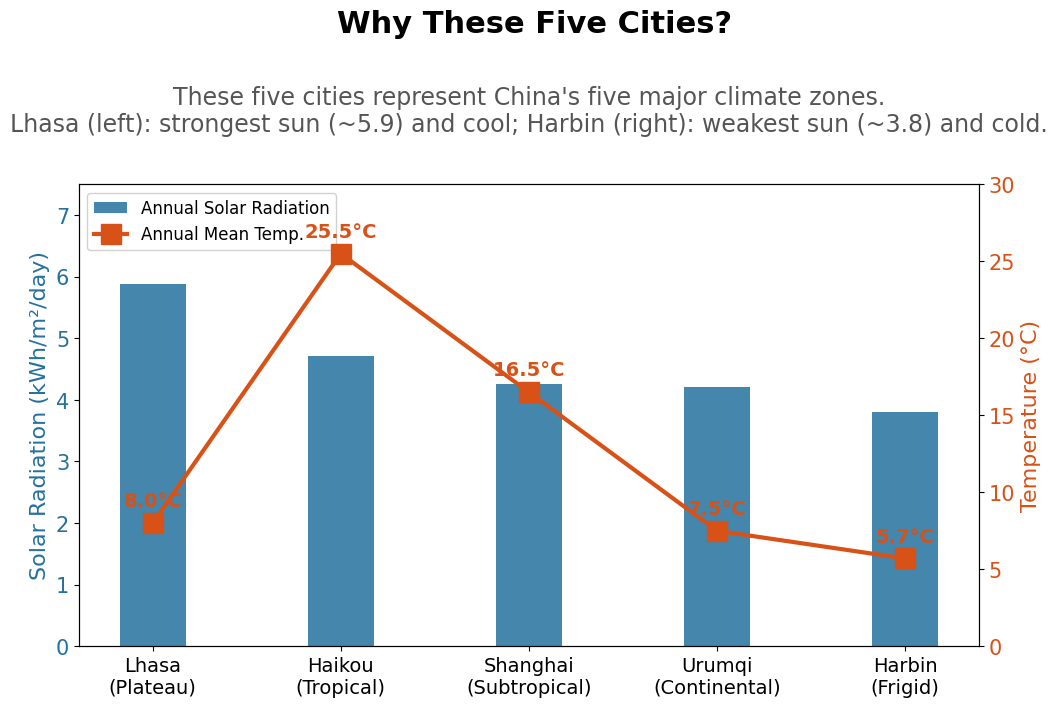
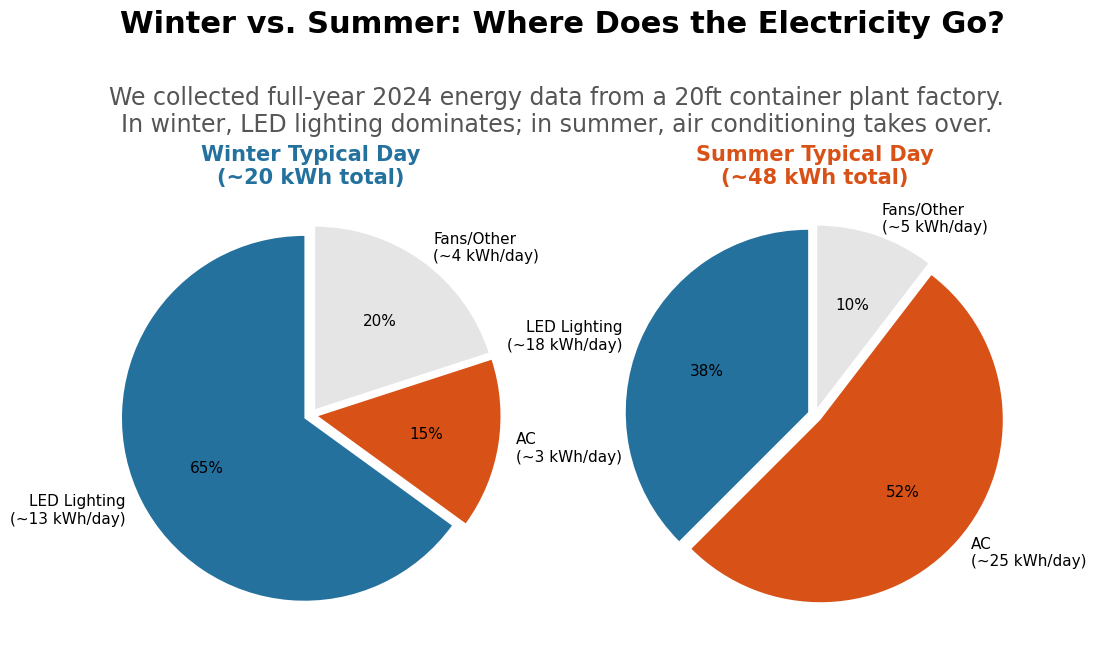
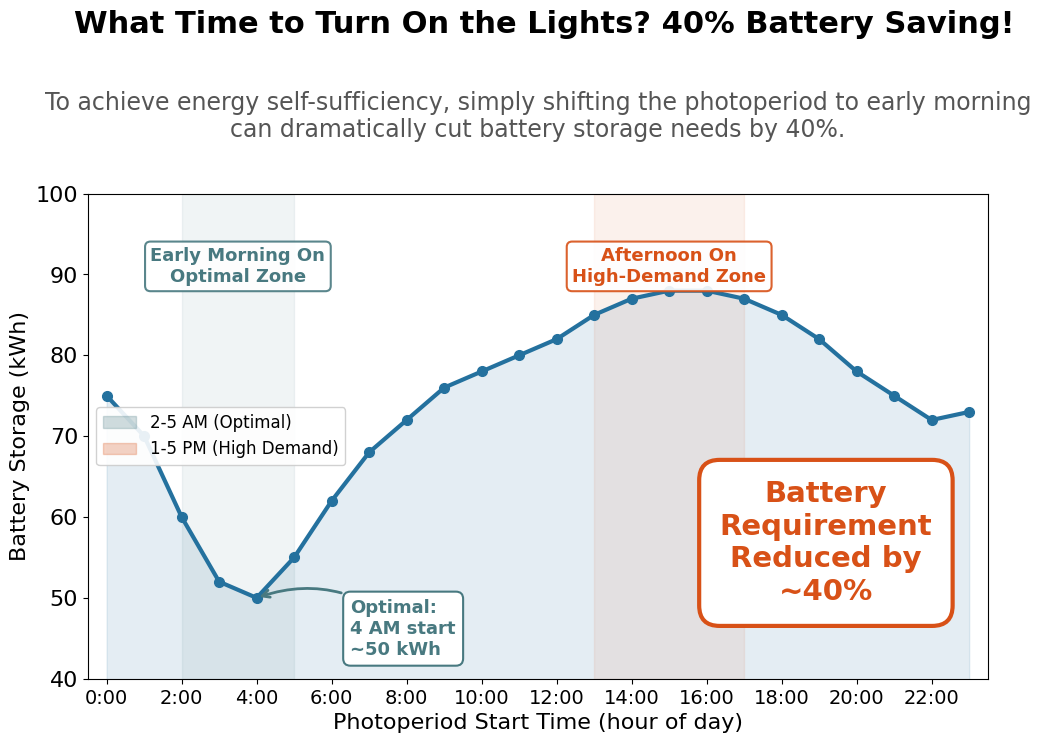
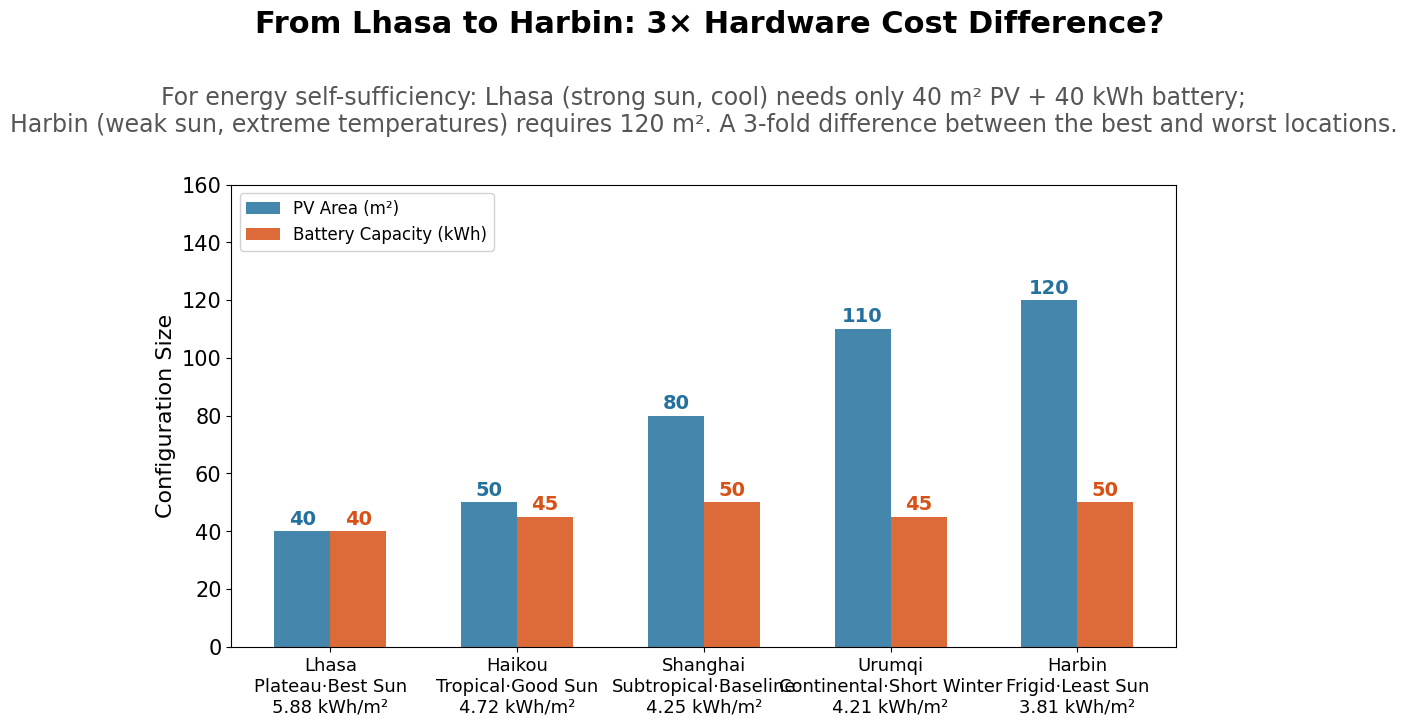
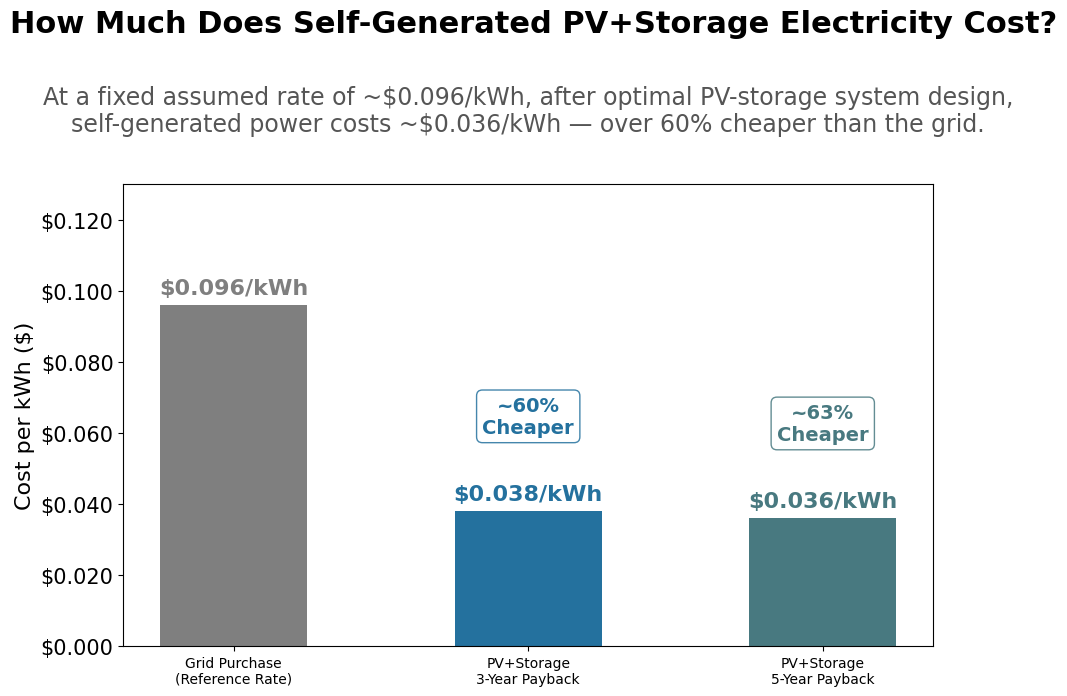

Reproduce these figures in Python, in order.
"""
English versions of 5 data figures for VFED paper blog
Same layout as Chinese version, English text
"""
import matplotlib.pyplot as plt
import matplotlib.patches as mpatches
import numpy as np

plt.rcParams['font.sans-serif'] = ['Arial', 'Microsoft YaHei']
plt.rcParams['axes.unicode_minus'] = False

C = {'bg':'#ffffff','primary':'#000000','accent':'#d85117','blue':'#24719e','grid':(0,0,0,0.1),'green':'#487980','gray':'#7f7f7f'}
FT=22; FD=17; FLB=18; FTK=16; FAN=13
FW=12; FH=7; RMB=7.2
DESC_Y=0.89; GAP=0.04

def make_desc_ax(fig, title, desc, lines):
    fig.patch.set_facecolor(C['bg'])
    fig.suptitle(title, fontsize=FT, fontweight='bold', color=C['primary'], x=0.5, y=0.97, va='top')
    desc_h = 0.05 + lines * 0.04
    chart_top = DESC_Y - GAP - desc_h
    da = fig.add_axes([0.12, DESC_Y - desc_h, 0.75, desc_h])
    da.set_xticks([]); da.set_yticks([])
    for s in da.spines.values(): s.set_visible(False)
    da.text(0.5, 0.5, desc, transform=da.transAxes, fontsize=FD, color='#555', ha='center', va='center')
    return chart_top

def chart_ax(fig, top):
    return fig.add_axes([0.12, 0.06, 0.75, top-0.06], facecolor=C['bg'])

def save(fig, name):
    fig.savefig(name+'_.svg', bbox_inches='tight', transparent=True, dpi=300)
    fig.savefig(name+'_.png', bbox_inches='tight', facecolor=C['bg'], dpi=200)
    print(f'  {name}_ OK')

# Fig2 EN
fig=plt.figure(figsize=(FW,FH))
ct=make_desc_ax(fig,'Why These Five Cities?',
    'These five cities represent China\'s five major climate zones.\nLhasa (left): strongest sun (~5.9) and cool; Harbin (right): weakest sun (~3.8) and cold.', lines=2)
ax1=chart_ax(fig,ct)
c=['Lhasa\n(Plateau)','Haikou\n(Tropical)','Shanghai\n(Subtropical)','Urumqi\n(Continental)','Harbin\n(Frigid)']
solar=[5.88,4.72,4.25,4.21,3.81]
temp=[8.0,25.5,16.5,7.5,5.7]
x=np.arange(5); w=0.35
ax1.bar(x,solar,w,color=C['blue'],alpha=0.85,label='Annual Solar Radiation')
ax1.set_ylabel('Solar Radiation (kWh/m\u00b2/day)',fontsize=FLB-2,color=C['blue']); ax1.set_ylim(0,7.5)
ax1.set_xticks(x); ax1.set_xticklabels(c,fontsize=FTK-2)
ax1.tick_params(axis='y',labelsize=FTK-1,labelcolor=C['blue'])
ax2=ax1.twinx()
ax2.plot(x,temp,'s-',color=C['accent'],linewidth=3,markersize=14,label='Annual Mean Temp.')
ax2.set_ylim(0,30); ax2.set_ylabel('Temperature (°C)',fontsize=FLB-2,color=C['accent'])
ax2.tick_params(axis='y',labelsize=FTK-1,labelcolor=C['accent'])
for i,v in enumerate(temp): ax2.annotate(f'{v}°C',xy=(i,v),xytext=(0,12),textcoords='offset points',ha='center',fontsize=FAN+1,color=C['accent'],fontweight='bold')
l1,la1=ax1.get_legend_handles_labels(); l2,la2=ax2.get_legend_handles_labels()
ax1.legend(l1+l2,la1+la2,loc='upper left',fontsize=FAN-1,framealpha=0.9)
save(fig,'fig2_5cities_climate_en'); plt.close()

# Fig3 EN
fig=plt.figure(figsize=(FW,FH))
ct=make_desc_ax(fig,'Winter vs. Summer: Where Does the Electricity Go?',
    'We collected full-year 2024 energy data from a 20ft container plant factory.\nIn winter, LED lighting dominates; in summer, air conditioning takes over.', lines=2)
a1=fig.add_axes([0.10,0.06,0.38,ct-0.06],facecolor=C['bg'])
a2=fig.add_axes([0.52,0.06,0.38,ct-0.06],facecolor=C['bg'])
a1.pie([13,3,4],explode=(.04,.04,.04),colors=[C['blue'],C['accent'],C['grid']],labels=['LED Lighting\n(~13 kWh/day)','AC\n(~3 kWh/day)','Fans/Other\n(~4 kWh/day)'],autopct='%1.0f%%',startangle=90,textprops={'fontsize':FAN-2})
a1.set_title('Winter Typical Day\n(~20 kWh total)',fontsize=FT-7,fontweight='bold',color=C['blue'],pad=2)
a2.pie([18,25,5],explode=(.04,.04,.04),colors=[C['blue'],C['accent'],C['grid']],labels=['LED Lighting\n(~18 kWh/day)','AC\n(~25 kWh/day)','Fans/Other\n(~5 kWh/day)'],autopct='%1.0f%%',startangle=90,textprops={'fontsize':FAN-2})
a2.set_title('Summer Typical Day\n(~48 kWh total)',fontsize=FT-7,fontweight='bold',color=C['accent'],pad=2)
save(fig,'fig3_energy_seasonality_en'); plt.close()

# Fig4 EN
fig=plt.figure(figsize=(FW,FH*1.05))
ct=make_desc_ax(fig,'What Time to Turn On the Lights? 40% Battery Saving!',
    'To achieve energy self-sufficiency, simply shifting the photoperiod to early morning\ncan dramatically cut battery storage needs by 40%.', lines=2)
ax=chart_ax(fig,ct)
hr=np.arange(24)
sd=np.array([75,70,60,52,50,55,62,68,72,76,78,80,82,85,87,88,88,87,85,82,78,75,72,73])
ax.fill_between(hr,sd,alpha=0.12,color=C['blue']); ax.plot(hr,sd,'o-',color=C['blue'],linewidth=3,markersize=7)
ax.axvspan(2,5,alpha=0.08,color=C['green']); ax.axvspan(13,17,alpha=0.08,color=C['accent'])
ax.text(3.5,91,'Early Morning On\nOptimal Zone',fontsize=FAN,color=C['green'],ha='center',va='center',fontweight='bold',bbox=dict(boxstyle='round,pad=0.3',facecolor='white',edgecolor=C['green'],lw=1.5,alpha=0.9))
ax.text(15,91,'Afternoon On\nHigh-Demand Zone',fontsize=FAN,color=C['accent'],ha='center',va='center',fontweight='bold',bbox=dict(boxstyle='round,pad=0.3',facecolor='white',edgecolor=C['accent'],lw=1.5,alpha=0.9))
ax.annotate('Optimal:\n4 AM start\n~50 kWh',xy=(4,50),xytext=(6.5,43),fontsize=FAN,color=C['green'],fontweight='bold',ha='left',arrowprops=dict(arrowstyle='->',color=C['green'],lw=2,connectionstyle='arc3,rad=0.3'),bbox=dict(boxstyle='round,pad=0.4',facecolor='white',edgecolor=C['green'],lw=1.5))
ax.annotate('Battery\nRequirement\nReduced by\n~40%',xy=(0.82,0.28),xycoords='axes fraction',fontsize=FAN+8,color=C['accent'],fontweight='bold',ha='center',va='center',bbox=dict(boxstyle='round,pad=0.7',facecolor='white',edgecolor=C['accent'],lw=3))
ax.set_xlabel('Photoperiod Start Time (hour of day)',fontsize=FLB-2); ax.set_ylabel('Battery Storage (kWh)',fontsize=FLB-2)
ax.set_xlim(-0.5,23.5); ax.set_ylim(40,100)
ax.set_xticks([0,2,4,6,8,10,12,14,16,18,20,22])
ax.set_xticklabels(['0:00','2:00','4:00','6:00','8:00','10:00','12:00','14:00','16:00','18:00','20:00','22:00'],fontsize=FTK-2)
ax.tick_params(axis='y',labelsize=FTK)
gp=mpatches.Patch(color=C['green'],alpha=0.25,label='2-5 AM (Optimal)')
op=mpatches.Patch(color=C['accent'],alpha=0.25,label='1-5 PM (High Demand)')
ax.legend(handles=[gp,op],loc='center left',fontsize=FAN-1,framealpha=0.9)
save(fig,'fig4_photoperiod_storage_en'); plt.close()

# Fig5 EN
fig=plt.figure(figsize=(FW*1.05,FH))
ct=make_desc_ax(fig,'From Lhasa to Harbin: 3\u00d7 Hardware Cost Difference?',
    'For energy self-sufficiency: Lhasa (strong sun, cool) needs only 40 m\u00b2 PV + 40 kWh battery;\nHarbin (weak sun, extreme temperatures) requires 120 m\u00b2. A 3-fold difference between the best and worst locations.', lines=2)
ax=chart_ax(fig,ct)
c=['Lhasa\nPlateau·Best Sun\n5.88 kWh/m\u00b2','Haikou\nTropical·Good Sun\n4.72 kWh/m\u00b2','Shanghai\nSubtropical·Baseline\n4.25 kWh/m\u00b2','Urumqi\nContinental·Short Winter\n4.21 kWh/m\u00b2','Harbin\nFrigid·Least Sun\n3.81 kWh/m\u00b2']
pv_a=[40,50,80,110,120]; st=[40,45,50,45,50]; x=np.arange(5); w=0.3
ax.bar(x-w/2,pv_a,w,color=C['blue'],alpha=0.85,label='PV Area (m\u00b2)')
ax.bar(x+w/2,st,w,color=C['accent'],alpha=0.85,label='Battery Capacity (kWh)')
for i,(pv,s) in enumerate(zip(pv_a,st)):
    ax.annotate(f'{pv}',xy=(i-w/2,pv),xytext=(0,5),textcoords='offset points',ha='center',fontsize=FAN+1,color=C['blue'],fontweight='bold')
    ax.annotate(f'{s}',xy=(i+w/2,s),xytext=(0,5),textcoords='offset points',ha='center',fontsize=FAN+1,color=C['accent'],fontweight='bold')
ax.set_ylabel('Configuration Size',fontsize=FLB-2); ax.set_xticks(x); ax.set_xticklabels(c,fontsize=FTK-3); ax.set_ylim(0,160)
ax.legend(loc='upper left',fontsize=FAN-1,framealpha=0.9)
ax.tick_params(axis='y',labelsize=FTK-1)
save(fig,'fig5_5cities_config_en'); plt.close()

# Fig6 EN — USD prices
fig=plt.figure(figsize=(FW*0.9,FH))
ct=make_desc_ax(fig,'How Much Does Self-Generated PV+Storage Electricity Cost?',
    'At a fixed assumed rate of ~$0.096/kWh, after optimal PV-storage system design,\nself-generated power costs ~$0.036/kWh — over 60% cheaper than the grid.', lines=2)
ax=chart_ax(fig,ct)
lb=['Grid Purchase\n(Reference Rate)','PV+Storage\n3-Year Payback','PV+Storage\n5-Year Payback']
lr=[0.096,0.038,0.036]; bc=[C['gray'],C['blue'],C['green']]
ax.bar(lb,lr,color=bc,width=0.5)
for i,v in enumerate(lr): ax.annotate(f'${v:.3f}/kWh',xy=(i,v),xytext=(0,8),textcoords='offset points',ha='center',fontsize=FAN+3,fontweight='bold',color=bc[i])
ax.text(1,0.06,'~60%\nCheaper',fontsize=FAN+1,color=C['blue'],fontweight='bold',ha='center',bbox=dict(boxstyle='round,pad=0.3',facecolor='white',edgecolor=C['blue'],alpha=0.85))
ax.text(2,0.058,'~63%\nCheaper',fontsize=FAN+1,color=C['green'],fontweight='bold',ha='center',bbox=dict(boxstyle='round,pad=0.3',facecolor='white',edgecolor=C['green'],alpha=0.85))
ax.set_ylabel('Cost per kWh ($)',fontsize=FLB-2); ax.set_ylim(0,0.13)
ax.yaxis.set_major_formatter(plt.FuncFormatter(lambda x,_:f'${x:.3f}'))
ax.tick_params(axis='y',labelsize=FTK-1)
save(fig,'fig6_lcoe_comparison_en'); plt.close()

print('=== English versions done ===')
